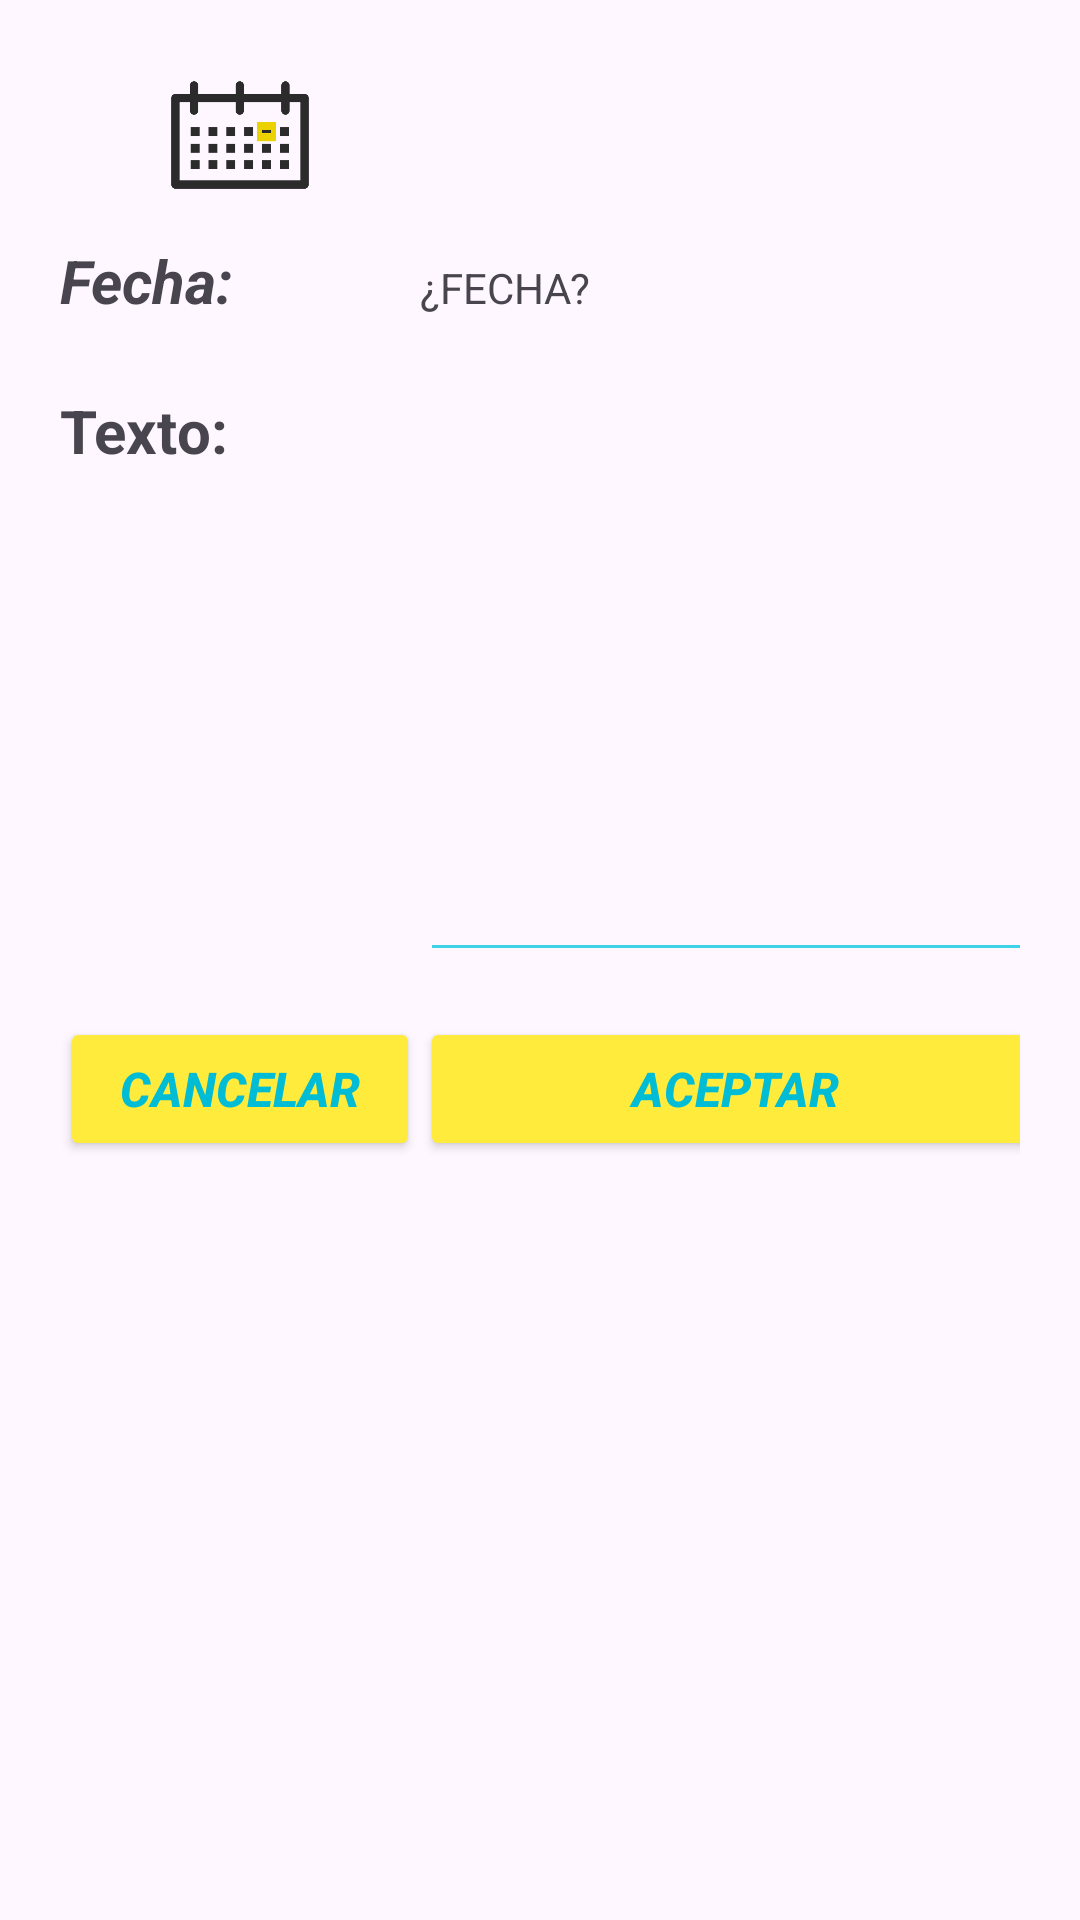

Layout XML and referenced resources for this Android screen:
<!-- AndroidManifest.xml: application theme Theme.Diario -->
<!-- res/layout/fragment_entrada.xml -->
<?xml version="1.0" encoding="utf-8"?>
<FrameLayout xmlns:android="http://schemas.android.com/apk/res/android"
    xmlns:app="http://schemas.android.com/apk/res-auto"
    xmlns:tools="http://schemas.android.com/tools"
    android:layout_width="match_parent"
    android:layout_height="match_parent"
    tools:context=".EntradaFragment">

    <TableLayout
        android:layout_width="match_parent"
        android:layout_height="match_parent"
        android:layout_margin="20dp"
        android:stretchColumns="0">

        <TableRow
            android:layout_width="match_parent"
            android:layout_height="228dp">

            <ImageView
                android:id="@+id/imagenFecha"
                android:layout_width="95dp"
                android:layout_height="50dp"
                app:srcCompat="@drawable/fechita" />
        </TableRow>

        <TableRow
            android:layout_width="match_parent"
            android:layout_height="match_parent"
            android:layout_marginBottom="15dp">

            <TextView
                android:id="@+id/textView2"
                android:layout_width="120dp"
                android:layout_height="wrap_content"
                android:layout_marginTop="10dp"
                android:text="Fecha:"
                android:textSize="20sp"
                android:textStyle="bold|italic" />

            <TextView
                android:id="@+id/fecha"
                android:layout_width="193dp"
                android:layout_height="wrap_content"
                android:layout_marginTop="10dp"
                android:text="¿FECHA?" />

        </TableRow>

        <TableRow
            android:layout_width="match_parent"
            android:layout_height="match_parent"
            android:layout_marginBottom="15dp">

            <TextView
                android:id="@+id/textView3"
                android:layout_width="wrap_content"
                android:layout_height="wrap_content"
                android:text="Texto:"
                android:textSize="20sp"
                android:textStyle="bold" />

            <EditText
                android:id="@+id/texto"
                android:layout_width="match_parent"
                android:layout_height="202dp"
                android:backgroundTint="#3ED2E5"
                android:ems="10"
                android:gravity="start|top"
                android:inputType="textMultiLine" />
        </TableRow>

        <TableRow
            android:layout_width="match_parent"
            android:layout_height="match_parent">

            <Button
                android:id="@+id/cancelar"
                android:layout_width="wrap_content"
                android:layout_height="wrap_content"
                android:backgroundTint="#FFEB3B"
                android:text="Cancelar"
                android:textColor="#00BCD4"
                android:textSize="16sp"
                android:textStyle="bold|italic"
                app:icon="@drawable/baseline_cancel_24"
                app:iconSize="24dp"
                app:iconTint="#00BCD4" />

            <Button
                android:id="@+id/aceptar"
                android:layout_width="wrap_content"
                android:layout_height="wrap_content"
                android:backgroundTint="#FFEB3B"
                android:text="Aceptar"
                android:textColor="#00BCD4"
                android:textSize="16sp"
                android:textStyle="bold|italic"
                app:icon="@drawable/baseline_add_24"
                app:iconSize="24dp"
                app:iconTint="#00BCD4" />
        </TableRow>
    </TableLayout>
</FrameLayout>
<!-- resources referenced by this layout -->
<resources>
  <!-- drawable baseline_cancel_24 (drawable) -->
  <vector android:height="24dp" android:tint="#FF0228"
      android:viewportHeight="24" android:viewportWidth="24"
      android:width="24dp" xmlns:android="http://schemas.android.com/apk/res/android">
      <path android:fillColor="@android:color/white" android:pathData="M12,2C6.47,2 2,6.47 2,12s4.47,10 10,10 10,-4.47 10,-10S17.53,2 12,2zM17,15.59L15.59,17 12,13.41 8.41,17 7,15.59 10.59,12 7,8.41 8.41,7 12,10.59 15.59,7 17,8.41 13.41,12 17,15.59z"/>
  </vector>
  <!-- drawable fechita: png bitmap (drawable, 10830 bytes) -->
  <style name="Theme.Diario" parent="Base.Theme.Diario" />
  <style name="Base.Theme.Diario" parent="Theme.Material3.DayNight.NoActionBar">
          
          
      </style>
</resources>
